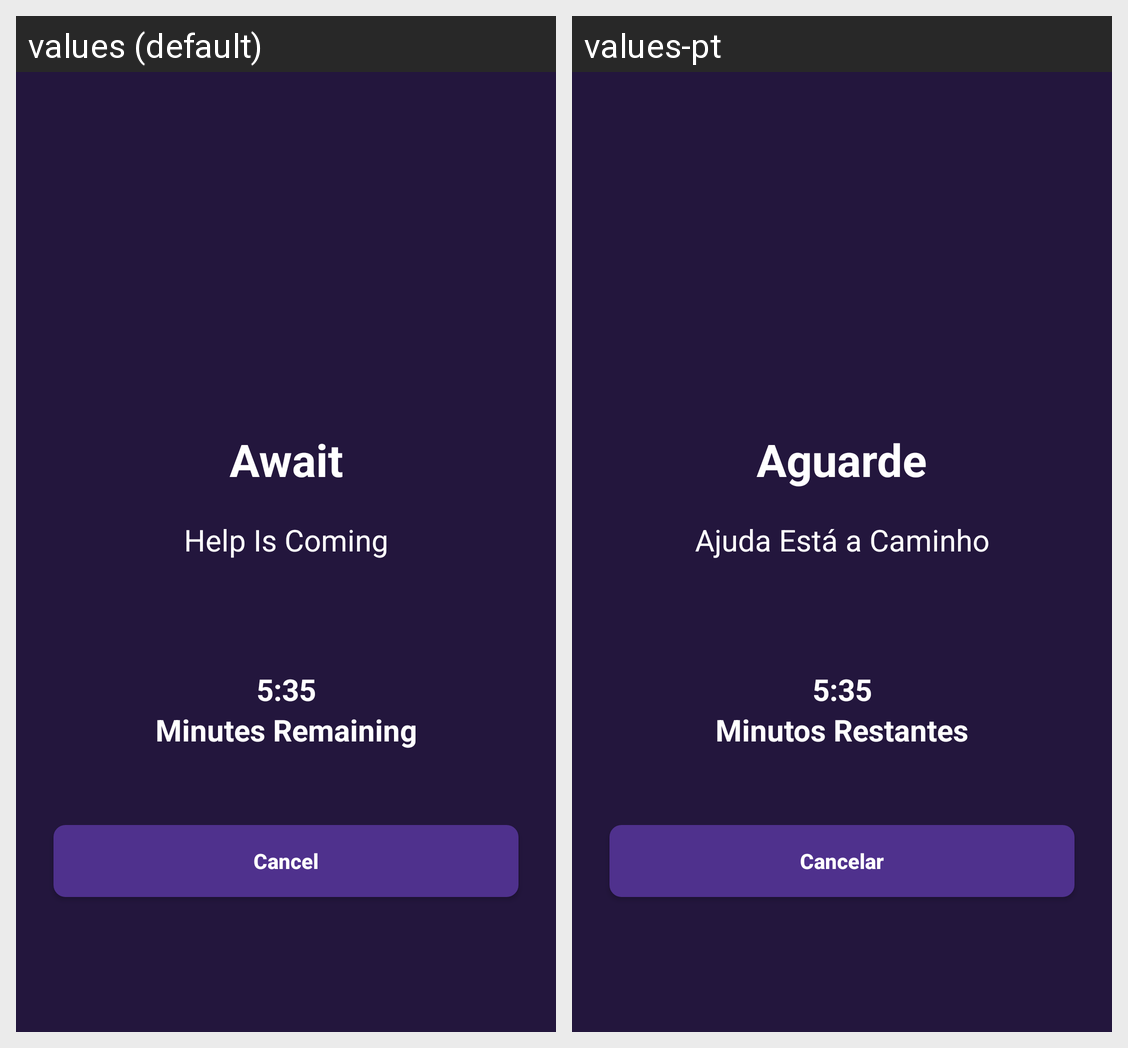

For this localized Android screen grid, give each drawn string resource with its value in every locale shown.
Android screen res/layout/activity_help_request_info.xml rendered under 2 locales, left to right: values (default), values-pt. Device: Nexus 5 (rendered at 1080×1920; each locale shown at half size, 540×960, under a caption strip naming it); theme Theme.Guardiã.
Strings drawn on this screen, with the default value and each locale's value (text and hints the layout hard-codes, and strings that could not be matched under every locale, appear in the picture but are not listed):

await_text
  values: Await
  values-pt: Aguarde

help_is_comming_text
  values: Help Is Coming
  values-pt: Ajuda Está a Caminho

remaining_text
  values: Minutes Remaining
  values-pt: Minutos Restantes

cancel_text
  values: Cancel
  values-pt: Cancelar
